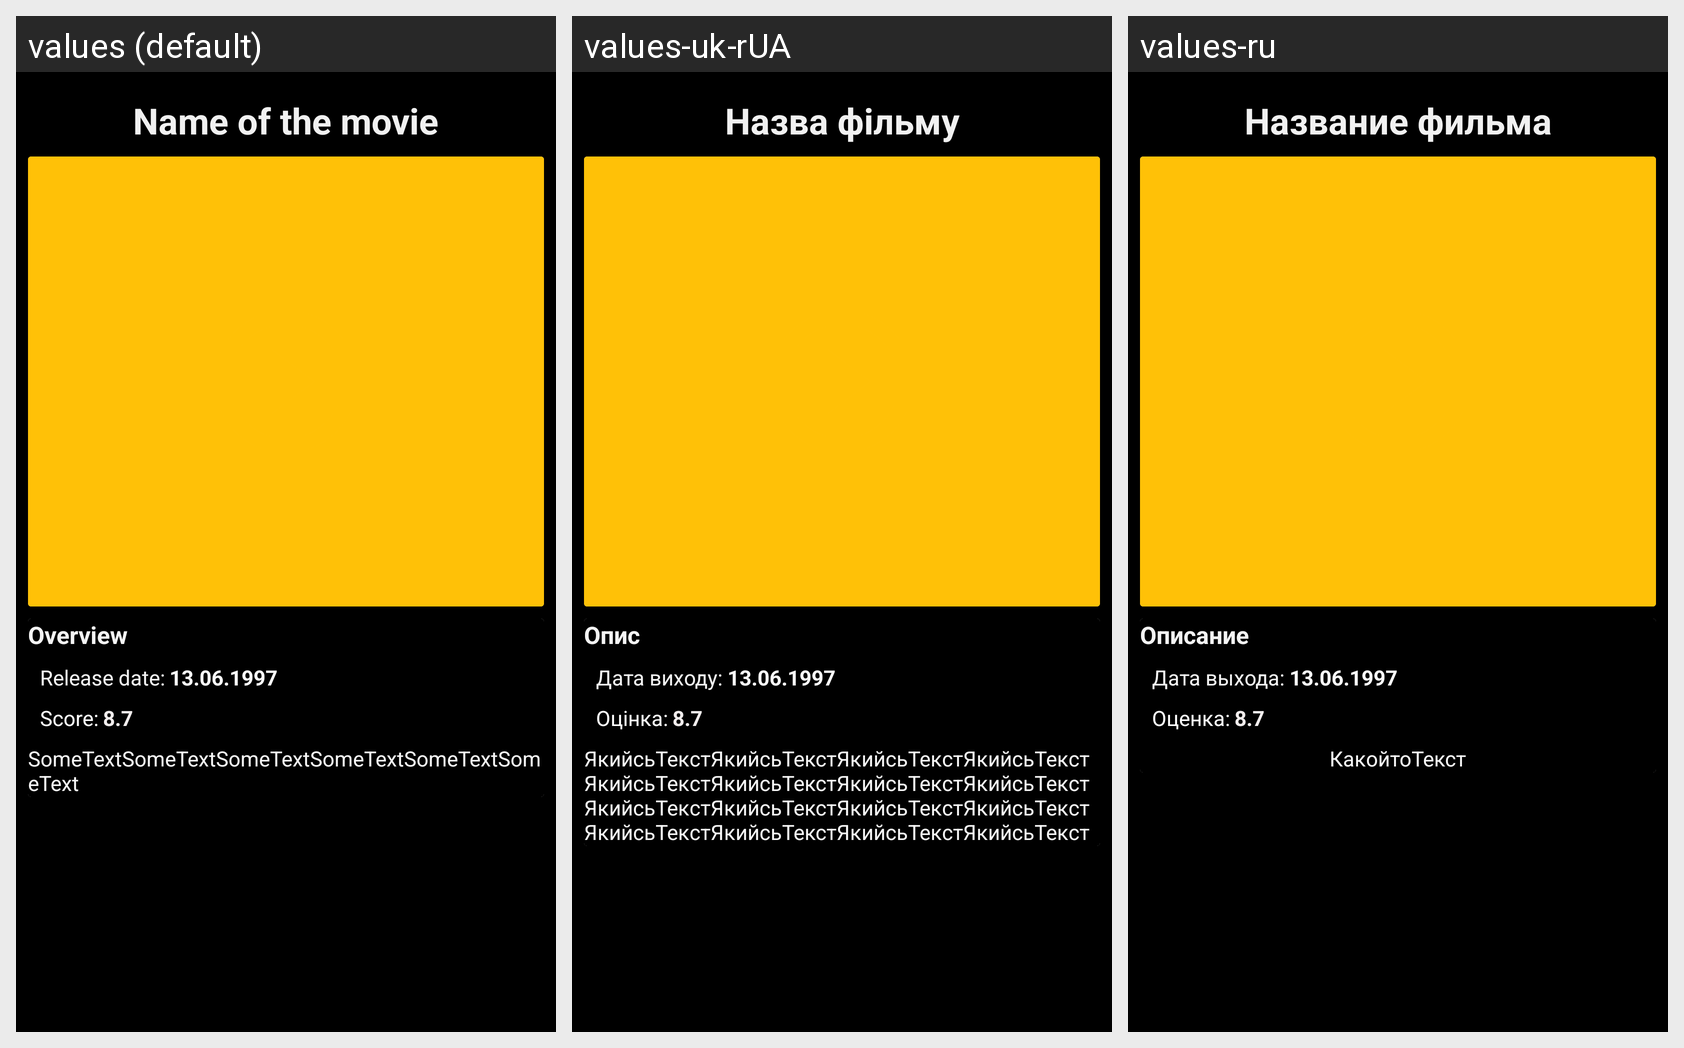

Translations of the strings shown on this Android screen, per locale in the grid:
Android screen res/layout/activity_movies_details.xml rendered under 3 locales, left to right: values (default), values-uk-rUA, values-ru. Device: Nexus 5 (rendered at 1080×1920; each locale shown at half size, 540×960, under a caption strip naming it); theme Theme.TrainingApp.
Strings drawn on this screen, with the default value and each locale's value (text and hints the layout hard-codes appear in the picture but are not listed):

details_movies_title
  values: Name of the movie
  values-uk-rUA: Назва фільму
  values-ru: Название фильма

details_movies_overview
  values: Overview
  values-uk-rUA: Опис
  values-ru: Описание

details_movies_release
  values: Release date:
  values-uk-rUA: Дата виходу:
  values-ru: Дата выхода:

details_movies_score
  values: Score:
  values-uk-rUA: Оцінка:
  values-ru: Оценка:

details_movies_someText
  values: SomeTextSomeTextSomeTextSomeTextSomeTextSomeText
  values-uk-rUA: ЯкийсьТекстЯкийсьТекстЯкийсьТекстЯкийсьТекстЯкийсьТекстЯкийсьТекстЯкийсьТекстЯкийсьТекстЯкийсьТекстЯкийсьТекстЯкийсьТекстЯкийсьТекстЯкийсьТекстЯкийсьТекстЯкийсьТекстЯкийсьТекст
  values-ru: КакойтоТекст
